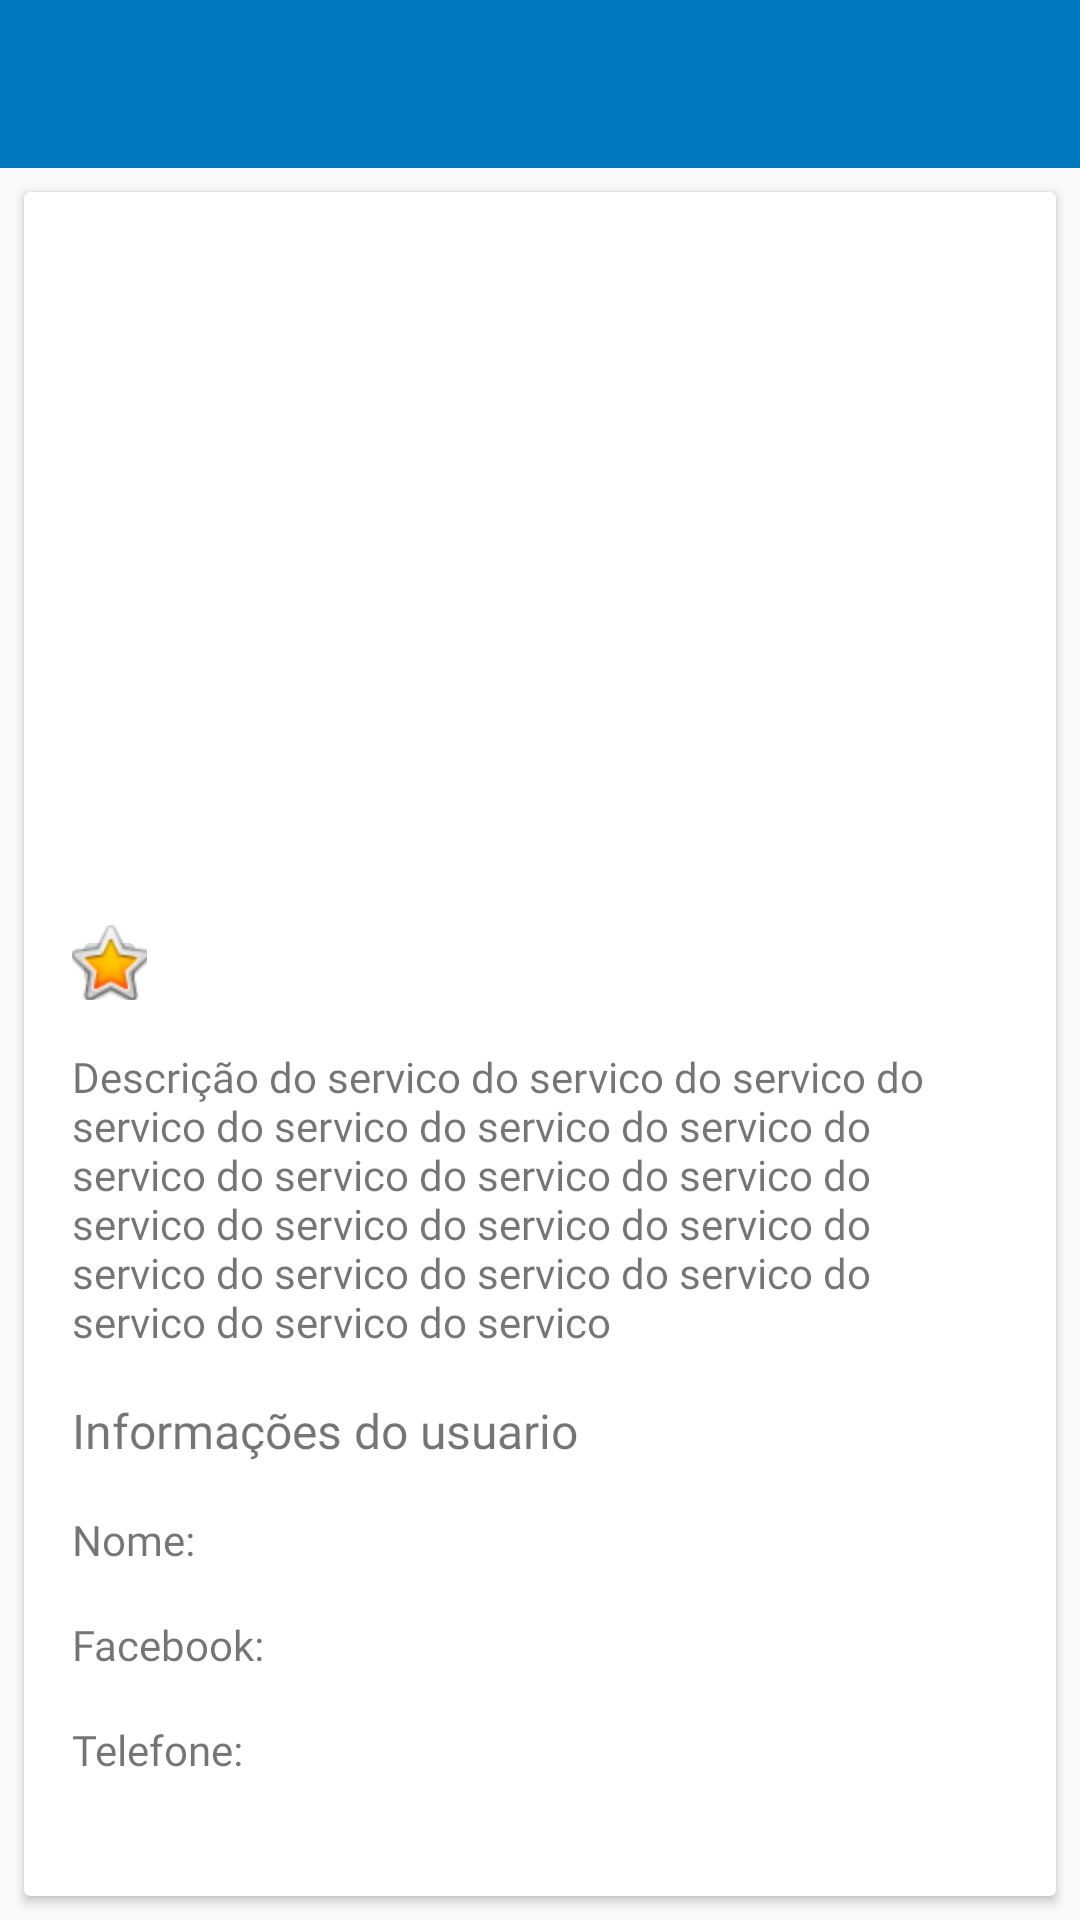

Here is an Android app screen rendered from its layout file. Give the layout XML and the strings, colors and styles it references.
<!-- AndroidManifest.xml: application theme AppTheme -->
<!-- res/layout/activity_service_detail.xml -->
<?xml version="1.0" encoding="utf-8"?>
<LinearLayout xmlns:android="http://schemas.android.com/apk/res/android"
    xmlns:tools="http://schemas.android.com/tools"
    android:layout_width="match_parent"
    android:layout_height="match_parent"
    xmlns:app="http://schemas.android.com/apk/res-auto"
    android:orientation="vertical">

    <com.google.android.material.appbar.AppBarLayout
        android:layout_width="match_parent"
        android:layout_height="wrap_content"
        android:theme="@style/AppTheme.AppBarOverlay">

        <androidx.appcompat.widget.Toolbar
            android:id="@+id/description_toolbar"
            android:layout_width="match_parent"
            android:layout_height="wrap_content"
            app:popupTheme="@style/AppTheme.PopupOverlay" />


    </com.google.android.material.appbar.AppBarLayout>

    <androidx.cardview.widget.CardView xmlns:android="http://schemas.android.com/apk/res/android"
        android:layout_width="match_parent"
        android:layout_height="match_parent"
        android:layout_margin="8dp">

        <LinearLayout
            android:layout_width="match_parent"
            android:layout_height="match_parent"
            android:orientation="vertical"
            android:layout_margin="0dp"
            android:elevation="8dp">
            <ImageView
                android:id="@+id/detail_service_image_view"
                android:layout_width="match_parent"
                android:layout_height="180dp"
                android:contentDescription="@string/content_description_imagem_servico"
                android:src="@drawable/ic_info"/>

            <LinearLayout
                android:layout_width="match_parent"
                android:layout_height="match_parent"
                android:layout_margin="8dp"
                android:orientation="vertical">

                <TextView
                    android:id="@+id/detail_service_title_text_view"
                    android:layout_width="match_parent"
                    android:layout_height="wrap_content"
                    android:layout_margin="8dp"

                    android:fontFamily="@font/latoregular"
                    android:paddingStart="8dp"
                    android:paddingEnd="8dp"
                    android:textSize="24sp"
                    android:textStyle="bold"
                    tools:text="Título do serviço" />

                <ImageButton
                    android:id="@+id/detail_service_like_button"
                    tools:src="@android:drawable/btn_star_big_on"
                    android:src="@android:drawable/btn_star_big_on"
                    android:layout_width="25dp"
                    android:layout_height="25dp"
                    android:padding="8dp"
                    android:layout_margin="8dp"/>

                <TextView
                    android:id="@+id/detail_service_description_text_view"
                    android:layout_width="match_parent"
                    android:layout_height="wrap_content"
                    android:fontFamily="@font/latoregular"
                    android:padding="8dp"
                    android:text="Descrição do servico do servico do servico do servico do servico do servico do servico do servico do servico do servico do servico do servico do servico do servico do servico do servico do servico do servico do servico do servico do servico do servico" />

                <TextView
                    android:id="@+id/detail_service_contact_info0"
                    android:layout_width="match_parent"
                    android:layout_height="wrap_content"
                    android:layout_gravity="center_horizontal"
                    android:fontFamily="@font/latoregular"
                    android:padding="8dp"
                    android:textSize="16sp"
                    android:text="Informações do usuario" />
                <TextView
                    android:id="@+id/detail_service_contact_info1"
                    android:layout_width="match_parent"
                    android:layout_height="wrap_content"
                    android:layout_gravity="center_horizontal"
                    android:fontFamily="@font/latoregular"
                    android:padding="8dp"
                    android:text="Nome: " />
                <TextView
                    android:id="@+id/detail_service_contact_info2"
                    android:layout_width="match_parent"
                    android:layout_height="wrap_content"
                    android:layout_gravity="center_horizontal"
                    android:fontFamily="@font/latoregular"
                    android:padding="8dp"
                    android:text="Facebook: " />
                <TextView
                    android:id="@+id/detail_service_contact_info3"
                    android:layout_width="match_parent"
                    android:layout_height="wrap_content"
                    android:layout_gravity="center_horizontal"
                    android:fontFamily="@font/latoregular"
                    android:padding="8dp"
                    android:text="Telefone: " />
            </LinearLayout>
        </LinearLayout>
    </androidx.cardview.widget.CardView>

</LinearLayout>
<!-- resources referenced by this layout -->
<resources>
  <string name="content_description_imagem_servico">Imagem do serviço</string>
  <style name="AppTheme.AppBarOverlay" parent="ThemeOverlay.AppCompat.Dark.ActionBar">
          <item name="fontFamily">@font/montserrat</item>
      </style>
  <style name="AppTheme.PopupOverlay" parent="ThemeOverlay.AppCompat.Light">
  
      </style>
  <style name="AppTheme" parent="Theme.AppCompat.Light.NoActionBar">
          
          <item name="colorPrimary">@color/colorPrimary</item>
          <item name="colorPrimaryDark">@color/colorPrimaryDark</item>
          <item name="colorAccent">@color/colorAccent</item>
      </style>
  <color name="colorPrimary">#0079BE</color>
  <color name="colorPrimaryDark">#004E8D</color>
  <color name="colorAccent">#004E8D</color>
</resources>
